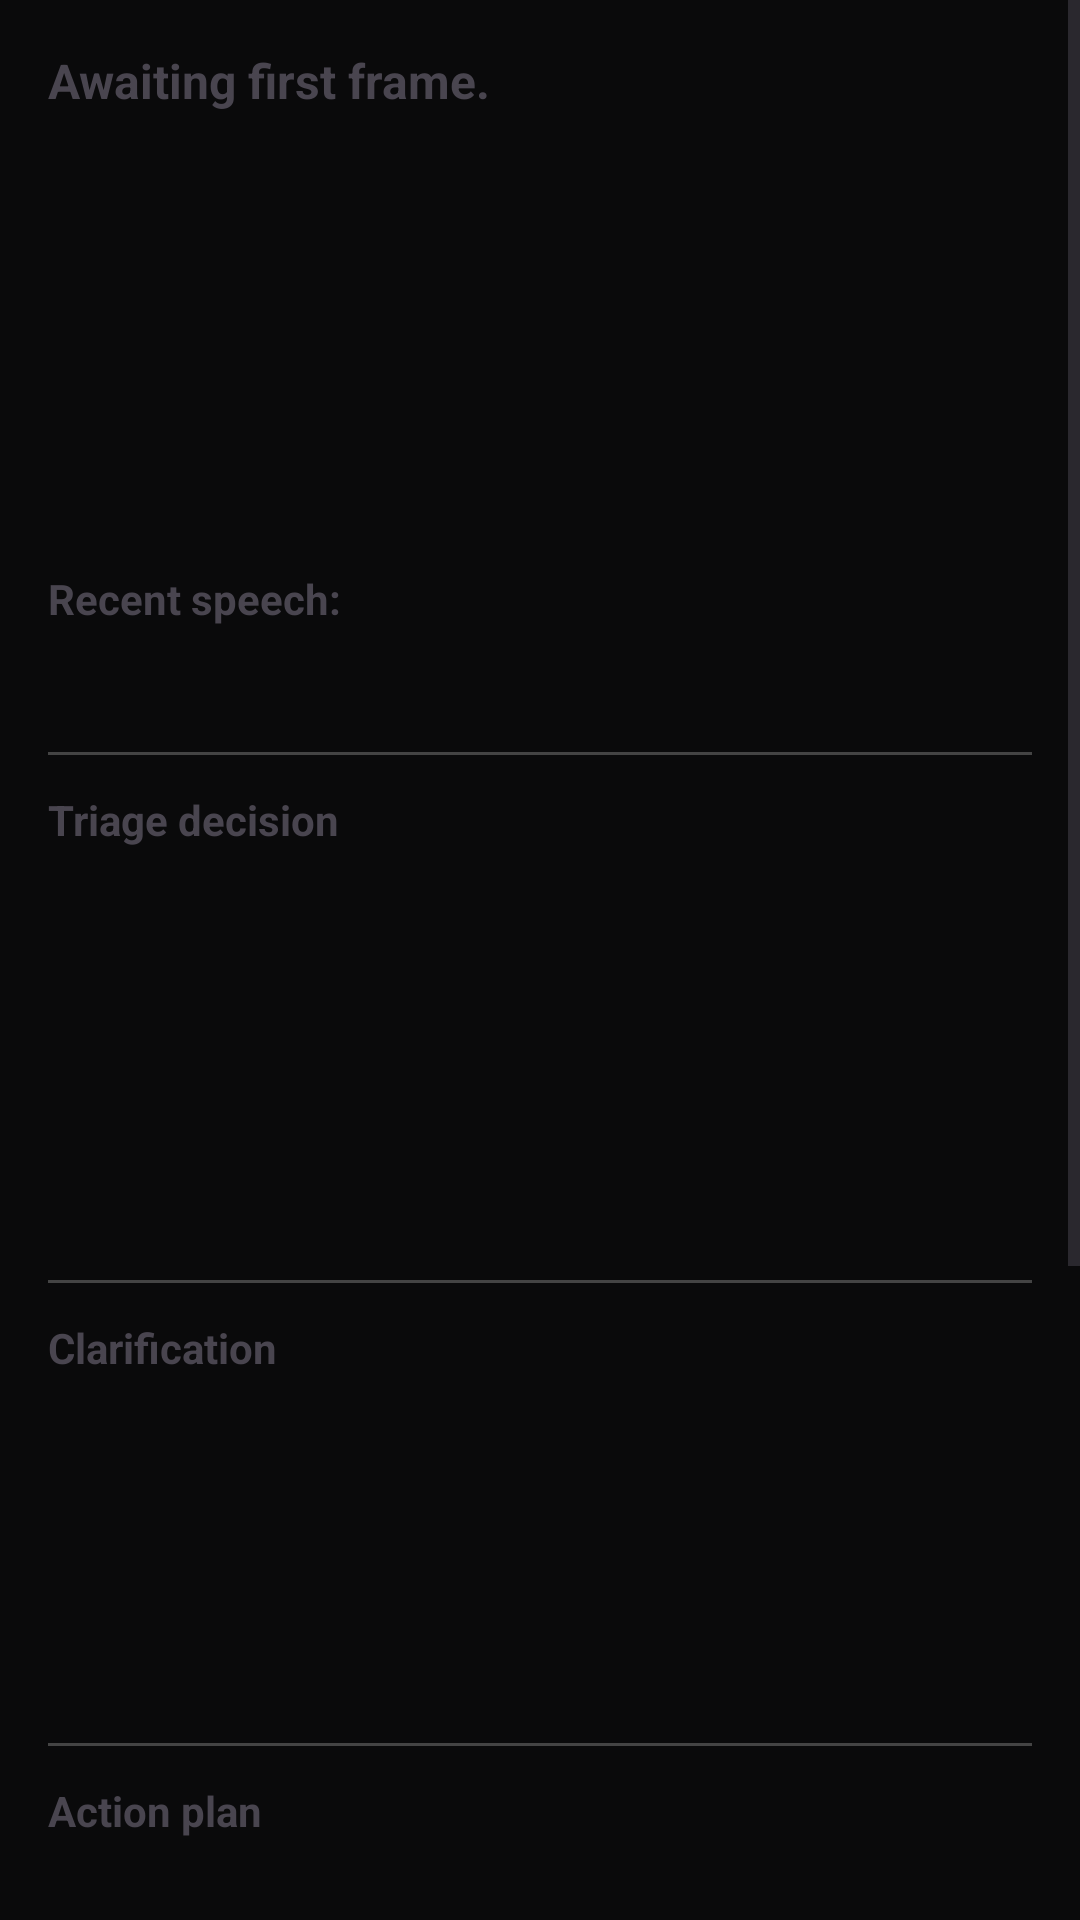

Produce the Android XML layout that renders to this screen, including the resource entries it uses.
<!-- AndroidManifest.xml: application theme Theme.AegisVision -->
<!-- res/layout/activity_perception_debug.xml -->
<?xml version="1.0" encoding="utf-8"?>
<ScrollView xmlns:android="http://schemas.android.com/apk/res/android"
    android:layout_width="match_parent"
    android:layout_height="match_parent"
    android:fillViewport="true">

    <LinearLayout
        android:orientation="vertical"
        android:layout_width="match_parent"
        android:layout_height="wrap_content"
        android:padding="16dp">

        <TextView
            android:id="@+id/summaryText"
            android:layout_width="match_parent"
            android:layout_height="wrap_content"
            android:textSize="16sp"
            android:textStyle="bold"
            android:paddingBottom="12dp"
            android:text="Awaiting first frame." />

        <TextView
            android:id="@+id/bleedingText"
            android:layout_width="match_parent"
            android:layout_height="wrap_content"
            android:fontFamily="monospace"
            android:textSize="13sp"
            android:paddingBottom="8dp" />

        <TextView
            android:id="@+id/breathingText"
            android:layout_width="match_parent"
            android:layout_height="wrap_content"
            android:fontFamily="monospace"
            android:textSize="13sp"
            android:paddingBottom="8dp" />

        <TextView
            android:id="@+id/consciousText"
            android:layout_width="match_parent"
            android:layout_height="wrap_content"
            android:fontFamily="monospace"
            android:textSize="13sp"
            android:paddingBottom="8dp" />

        <TextView
            android:id="@+id/personText"
            android:layout_width="match_parent"
            android:layout_height="wrap_content"
            android:fontFamily="monospace"
            android:textSize="13sp"
            android:paddingBottom="8dp" />

        <TextView
            android:id="@+id/listsText"
            android:layout_width="match_parent"
            android:layout_height="wrap_content"
            android:fontFamily="monospace"
            android:textSize="13sp"
            android:paddingBottom="8dp" />

        <TextView
            android:id="@+id/speechLabel"
            android:layout_width="match_parent"
            android:layout_height="wrap_content"
            android:text="Recent speech:"
            android:textStyle="bold"
            android:paddingTop="12dp" />

        <TextView
            android:id="@+id/speechText"
            android:layout_width="match_parent"
            android:layout_height="wrap_content"
            android:fontFamily="monospace"
            android:textSize="13sp"
            android:paddingBottom="12dp" />

        <View
            android:layout_width="match_parent"
            android:layout_height="1dp"
            android:background="#444"
            android:layout_marginTop="12dp"
            android:layout_marginBottom="12dp" />

        <TextView
            android:layout_width="match_parent"
            android:layout_height="wrap_content"
            android:text="Triage decision"
            android:textStyle="bold"
            android:textSize="14sp"
            android:paddingBottom="6dp" />

        <TextView
            android:id="@+id/decisionPrimaryText"
            android:layout_width="match_parent"
            android:layout_height="wrap_content"
            android:fontFamily="monospace"
            android:textSize="13sp"
            android:paddingBottom="4dp" />

        <TextView
            android:id="@+id/decisionSecondaryText"
            android:layout_width="match_parent"
            android:layout_height="wrap_content"
            android:fontFamily="monospace"
            android:textSize="13sp"
            android:paddingBottom="4dp" />

        <TextView
            android:id="@+id/decisionFocusText"
            android:layout_width="match_parent"
            android:layout_height="wrap_content"
            android:fontFamily="monospace"
            android:textSize="13sp"
            android:paddingBottom="4dp" />

        <TextView
            android:id="@+id/decisionBlockersText"
            android:layout_width="match_parent"
            android:layout_height="wrap_content"
            android:fontFamily="monospace"
            android:textSize="12sp"
            android:paddingBottom="4dp" />

        <TextView
            android:id="@+id/decisionMissingText"
            android:layout_width="match_parent"
            android:layout_height="wrap_content"
            android:fontFamily="monospace"
            android:textSize="12sp"
            android:paddingBottom="4dp" />

        <TextView
            android:id="@+id/decisionRationaleText"
            android:layout_width="match_parent"
            android:layout_height="wrap_content"
            android:textSize="12sp"
            android:fontStyle="italic"
            android:alpha="0.85"
            android:paddingBottom="12dp" />

        <View
            android:layout_width="match_parent"
            android:layout_height="1dp"
            android:background="#444"
            android:layout_marginTop="4dp"
            android:layout_marginBottom="12dp" />

        <TextView
            android:layout_width="match_parent"
            android:layout_height="wrap_content"
            android:text="Clarification"
            android:textStyle="bold"
            android:textSize="14sp"
            android:paddingBottom="6dp" />

        <TextView
            android:id="@+id/clarNeedText"
            android:layout_width="match_parent"
            android:layout_height="wrap_content"
            android:fontFamily="monospace"
            android:textSize="13sp"
            android:paddingBottom="4dp" />

        <TextView
            android:id="@+id/clarCandidatesText"
            android:layout_width="match_parent"
            android:layout_height="wrap_content"
            android:fontFamily="monospace"
            android:textSize="12sp"
            android:paddingBottom="4dp" />

        <TextView
            android:id="@+id/clarPromptText"
            android:layout_width="match_parent"
            android:layout_height="wrap_content"
            android:fontFamily="monospace"
            android:textSize="13sp"
            android:paddingBottom="4dp" />

        <TextView
            android:id="@+id/clarGainText"
            android:layout_width="match_parent"
            android:layout_height="wrap_content"
            android:fontFamily="monospace"
            android:textSize="12sp"
            android:paddingBottom="4dp" />

        <TextView
            android:id="@+id/clarRationaleText"
            android:layout_width="match_parent"
            android:layout_height="wrap_content"
            android:textSize="12sp"
            android:fontStyle="italic"
            android:alpha="0.85"
            android:paddingBottom="12dp" />

        <View
            android:layout_width="match_parent"
            android:layout_height="1dp"
            android:background="#444"
            android:layout_marginTop="4dp"
            android:layout_marginBottom="12dp" />

        <TextView
            android:layout_width="match_parent"
            android:layout_height="wrap_content"
            android:text="Action plan"
            android:textStyle="bold"
            android:textSize="14sp"
            android:paddingBottom="6dp" />

        <TextView
            android:id="@+id/planStatusText"
            android:layout_width="match_parent"
            android:layout_height="wrap_content"
            android:fontFamily="monospace"
            android:textSize="13sp"
            android:paddingBottom="4dp" />

        <TextView
            android:id="@+id/planSecondaryText"
            android:layout_width="match_parent"
            android:layout_height="wrap_content"
            android:fontFamily="monospace"
            android:textSize="12sp"
            android:paddingBottom="4dp" />

        <TextView
            android:id="@+id/planBlockersText"
            android:layout_width="match_parent"
            android:layout_height="wrap_content"
            android:fontFamily="monospace"
            android:textSize="12sp"
            android:paddingBottom="4dp" />

        <TextView
            android:id="@+id/planSafetyText"
            android:layout_width="match_parent"
            android:layout_height="wrap_content"
            android:fontFamily="monospace"
            android:textSize="12sp"
            android:paddingBottom="4dp" />

        <TextView
            android:id="@+id/planStepsText"
            android:layout_width="match_parent"
            android:layout_height="wrap_content"
            android:fontFamily="monospace"
            android:textSize="12sp"
            android:paddingBottom="4dp" />

        <TextView
            android:id="@+id/planRationaleText"
            android:layout_width="match_parent"
            android:layout_height="wrap_content"
            android:textSize="12sp"
            android:fontStyle="italic"
            android:alpha="0.85"
            android:paddingBottom="12dp" />

        <View
            android:layout_width="match_parent"
            android:layout_height="1dp"
            android:background="#444"
            android:layout_marginTop="4dp"
            android:layout_marginBottom="12dp" />

        <TextView
            android:layout_width="match_parent"
            android:layout_height="wrap_content"
            android:text="Voice"
            android:textStyle="bold"
            android:textSize="14sp"
            android:paddingBottom="6dp" />

        <TextView
            android:id="@+id/voiceLastSpokenText"
            android:layout_width="match_parent"
            android:layout_height="wrap_content"
            android:fontFamily="monospace"
            android:textSize="13sp"
            android:paddingBottom="12dp"
            android:text="(nothing spoken yet)" />

        <TextView
            android:id="@+id/guidanceStatusText"
            android:layout_width="match_parent"
            android:layout_height="wrap_content"
            android:fontFamily="monospace"
            android:textSize="12sp"
            android:paddingBottom="4dp" />

        <TextView
            android:id="@+id/guidanceDetailText"
            android:layout_width="match_parent"
            android:layout_height="wrap_content"
            android:fontFamily="monospace"
            android:textSize="12sp"
            android:paddingBottom="4dp" />

        <TextView
            android:id="@+id/guidanceRationaleText"
            android:layout_width="match_parent"
            android:layout_height="wrap_content"
            android:textSize="12sp"
            android:fontStyle="italic"
            android:alpha="0.85"
            android:paddingBottom="12dp" />

        <TextView
            android:id="@+id/adaptModeText"
            android:layout_width="match_parent"
            android:layout_height="wrap_content"
            android:fontFamily="monospace"
            android:textSize="12sp"
            android:paddingBottom="4dp" />

        <TextView
            android:id="@+id/adaptMetricsText"
            android:layout_width="match_parent"
            android:layout_height="wrap_content"
            android:fontFamily="monospace"
            android:textSize="12sp"
            android:paddingBottom="12dp" />

        <TextView
            android:id="@+id/footerText"
            android:layout_width="match_parent"
            android:layout_height="wrap_content"
            android:textSize="11sp"
            android:alpha="0.7" />
    </LinearLayout>
</ScrollView>
<!-- resources referenced by this layout -->
<resources>
  <style name="Theme.AegisVision" parent="Theme.Material3.DayNight.NoActionBar">
          <item name="android:statusBarColor">@color/aegis_bg</item>
          <item name="android:navigationBarColor">@color/aegis_bg</item>
          <item name="android:windowBackground">@color/aegis_bg</item>
          <item name="colorPrimary">@color/aegis_red</item>
          <item name="colorOnPrimary">#FFFFFF</item>
          <item name="colorSurface">@color/aegis_surface</item>
          <item name="colorOnSurface">@color/aegis_text</item>
      </style>
  <color name="aegis_bg">#0A0A0B</color>
  <color name="aegis_red">#FF2E2E</color>
  <color name="aegis_surface">#15161A</color>
  <color name="aegis_text">#F1F1F2</color>
</resources>
